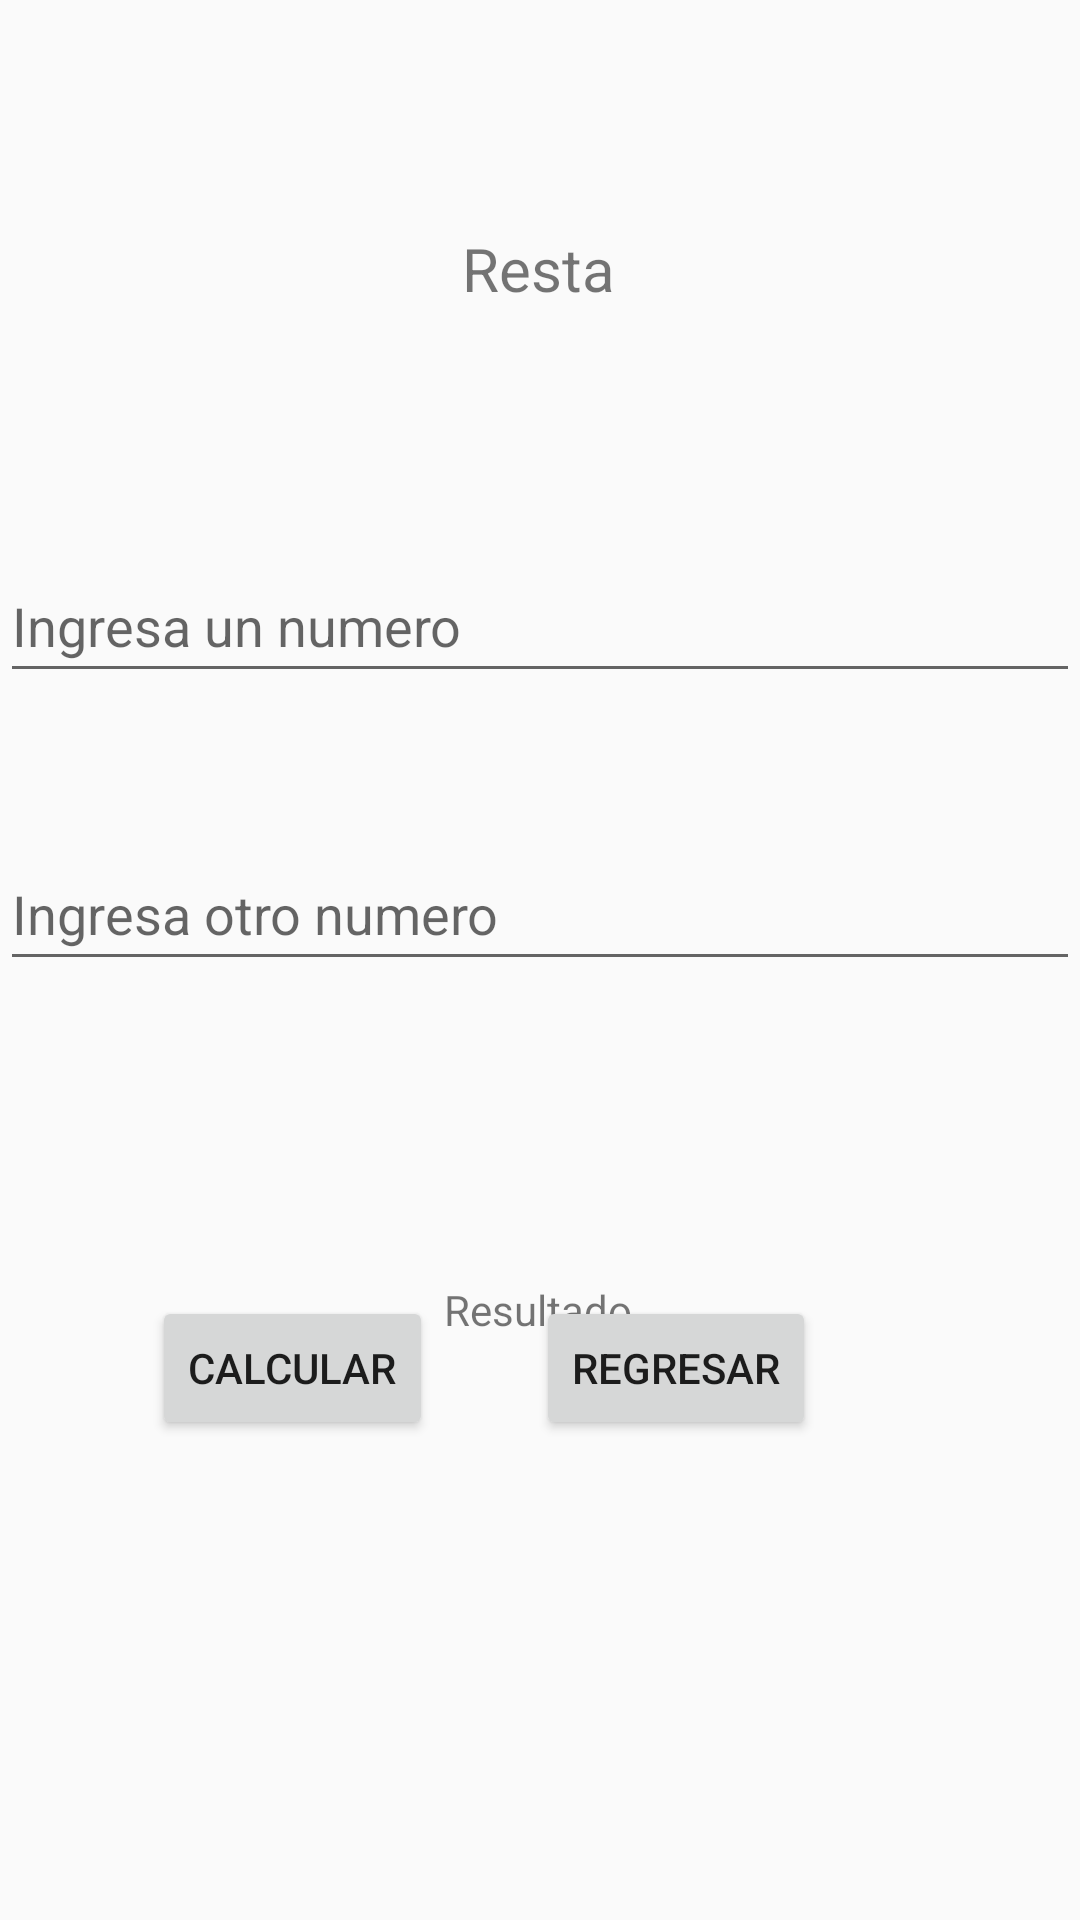

The Android layout XML behind this screen, and the referenced resources:
<!-- AndroidManifest.xml: application theme Theme.P67S2120222GERH -->
<!-- res/layout/activity_resta.xml -->
<?xml version="1.0" encoding="utf-8"?>
<android.support.constraint.ConstraintLayout xmlns:android="http://schemas.android.com/apk/res/android"
    xmlns:app="http://schemas.android.com/apk/res-auto"
    xmlns:tools="http://schemas.android.com/tools"
    android:layout_width="match_parent"
    android:layout_height="match_parent"
    tools:context=".RestaActivity">

    <TextView
        android:id="@+id/textView4"
        android:layout_width="wrap_content"
        android:layout_height="wrap_content"
        android:layout_marginTop="76dp"
        android:text="@string/titres"
        android:textSize="20sp"
        app:layout_constraintEnd_toEndOf="parent"
        app:layout_constraintHorizontal_bias="0.498"
        app:layout_constraintStart_toStartOf="parent"
        app:layout_constraintTop_toTopOf="parent" />

    <EditText
        android:id="@+id/txtnum3"
        android:layout_width="0dp"
        android:layout_height="wrap_content"
        android:layout_marginTop="80dp"
        android:ems="10"
        android:hint="@string/hint"
        android:inputType="textPersonName"
        android:minHeight="48dp"
        android:text="@string/txtnum1"
        app:layout_constraintEnd_toEndOf="parent"
        app:layout_constraintHorizontal_bias="0.497"
        app:layout_constraintStart_toStartOf="parent"
        app:layout_constraintTop_toBottomOf="@+id/textView4" />

    <EditText
        android:id="@+id/txtnum4"
        android:layout_width="0dp"
        android:layout_height="wrap_content"
        android:layout_marginTop="48dp"
        android:ems="10"
        android:hint="@string/hint2"
        android:inputType="textPersonName"
        android:minHeight="48dp"
        android:text="@string/txtnum2"
        app:layout_constraintEnd_toEndOf="parent"
        app:layout_constraintHorizontal_bias="0.497"
        app:layout_constraintStart_toStartOf="parent"
        app:layout_constraintTop_toBottomOf="@+id/txtnum3" />

    <TextView
        android:id="@+id/lblresultado2"
        android:layout_width="wrap_content"
        android:layout_height="wrap_content"
        android:layout_marginTop="100dp"
        android:text="@string/resultado"
        app:layout_constraintEnd_toEndOf="parent"
        app:layout_constraintHorizontal_bias="0.498"
        app:layout_constraintStart_toStartOf="parent"
        app:layout_constraintTop_toBottomOf="@+id/txtnum4" />

    <Button
        android:id="@+id/btncalcula2"
        android:layout_width="wrap_content"
        android:layout_height="wrap_content"
        android:layout_marginBottom="160dp"
        android:text="@string/btncal"
        app:layout_constraintBottom_toBottomOf="parent"
        app:layout_constraintEnd_toStartOf="@+id/btnregresa2"
        app:layout_constraintHorizontal_bias="0.598"
        app:layout_constraintStart_toStartOf="parent" />

    <Button
        android:id="@+id/btnregresa2"
        android:layout_width="wrap_content"
        android:layout_height="wrap_content"
        android:layout_marginEnd="88dp"
        android:layout_marginBottom="160dp"
        android:text="@string/btnreg"
        app:layout_constraintBottom_toBottomOf="parent"
        app:layout_constraintEnd_toEndOf="parent" />
</android.support.constraint.ConstraintLayout>
<!-- resources referenced by this layout -->
<resources>
  <string name="btncal">Calcular</string>
  <string name="btnreg">Regresar</string>
  <string name="hint">Ingresa un numero</string>
  <string name="hint2">Ingresa otro numero</string>
  <string name="resultado">Resultado</string>
  <string name="titres">Resta</string>
  <string name="txtnum1" />
  <string name="txtnum2" />
  <style name="Theme.P67S2120222GERH" parent="Theme.AppCompat.Light.DarkActionBar">
          
          <item name="colorPrimary">@color/purple_500</item>
          <item name="colorPrimaryDark">@color/purple_700</item>
          <item name="colorAccent">@color/teal_200</item>
          
      </style>
  <!-- not gathered from this repository: default colours our renderer supplied (Android Studio template values) -->
  <color name="purple_500">#FF6200EE</color>
  <color name="purple_700">#FF3700B3</color>
  <color name="teal_200">#FF03DAC5</color>
</resources>
